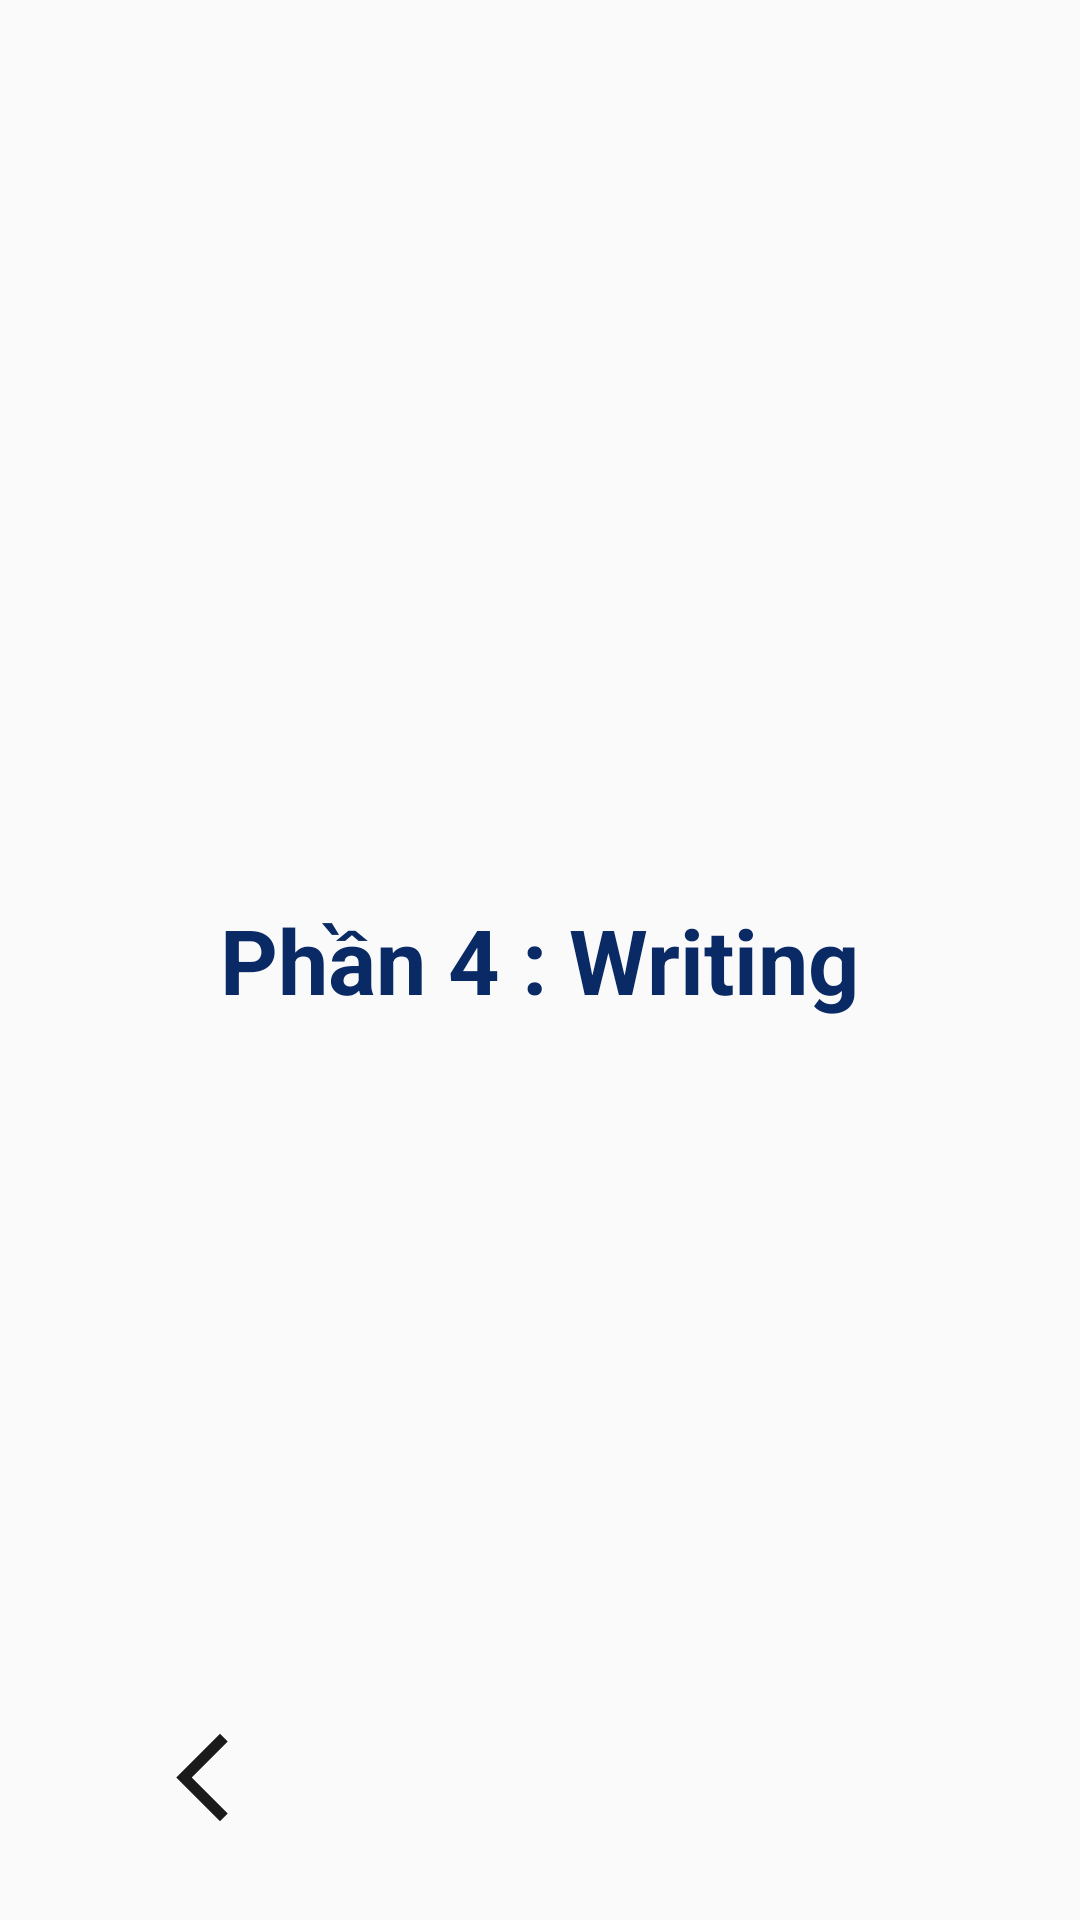

Produce the Android XML layout that renders to this screen, including the resource entries it uses.
<!-- AndroidManifest.xml: application theme Theme.AppStudyEnglish -->
<!-- res/layout/activity_writting.xml -->
<?xml version="1.0" encoding="utf-8"?>
<layout xmlns:android="http://schemas.android.com/apk/res/android"
    xmlns:app="http://schemas.android.com/apk/res-auto"
    xmlns:tools="http://schemas.android.com/tools"
    tools:context=".ui.test.writting.WrittingActivity">
    <RelativeLayout
        android:layout_width="match_parent"
        android:layout_height="match_parent">
        <LinearLayout
            android:layout_width="wrap_content"
            android:layout_height="wrap_content"
            android:layout_centerInParent="true"
            android:orientation="vertical">
            <TextView
                android:layout_width="match_parent"
                android:layout_height="wrap_content"
                android:text="Phần 4 : Writing"
                android:textSize="30dp"
                android:layout_gravity="center"
                android:textStyle="bold"
                android:textColor="@color/login_text"/>
        </LinearLayout>
        <RelativeLayout
            android:layout_width="wrap_content"
            android:layout_marginBottom="30dp"
            android:layout_marginLeft="50dp"
            android:layout_marginRight="50dp"
            android:layout_height="wrap_content">

            <ImageView
                android:id="@+id/imgBack"
                android:layout_width="35dp"
                android:layout_height="35dp"
                android:layout_alignParentBottom="true"
                android:src="@drawable/ic_back" />
            <ImageView
                android:layout_width="35dp"
                android:layout_height="35dp"
                android:layout_alignParentRight="true"
                android:id="@+id/imgNext"
                android:layout_alignParentBottom="true"
                android:src="@drawable/ic_right_24"/>
        </RelativeLayout>
    </RelativeLayout>
</layout>
<!-- resources referenced by this layout -->
<resources>
  <color name="login_text">#0A2A66</color>
  <!-- drawable ic_back (drawable) -->
  <vector android:height="28dp" android:tint="#1A1A1A"
      android:viewportHeight="24" android:viewportWidth="24"
      android:width="28dp" xmlns:android="http://schemas.android.com/apk/res/android">
      <path android:fillColor="@android:color/white" android:pathData="M17.77,3.77l-1.77,-1.77l-10,10l10,10l1.77,-1.77l-8.23,-8.23z"/>
  </vector>
  <style name="Theme.AppStudyEnglish" parent="Theme.AppCompat.Light.NoActionBar">
          
          <item name="colorPrimary">@color/purple_500</item>
          <item name="colorPrimaryVariant">@color/purple_700</item>
          <item name="colorOnPrimary">@color/white</item>
          
          <item name="colorSecondary">@color/teal_200</item>
          <item name="colorSecondaryVariant">@color/teal_700</item>
          <item name="colorOnSecondary">@color/black</item>
          
          <item name="android:statusBarColor" tools:targetApi="l">?attr/colorPrimaryVariant</item>
          
      </style>
  <color name="purple_500">#FF6200EE</color>
  <color name="purple_700">#FF3700B3</color>
  <color name="white">#FFFFFFFF</color>
  <color name="teal_200">#FF03DAC5</color>
  <color name="teal_700">#FF018786</color>
  <color name="black">#FF000000</color>
</resources>
